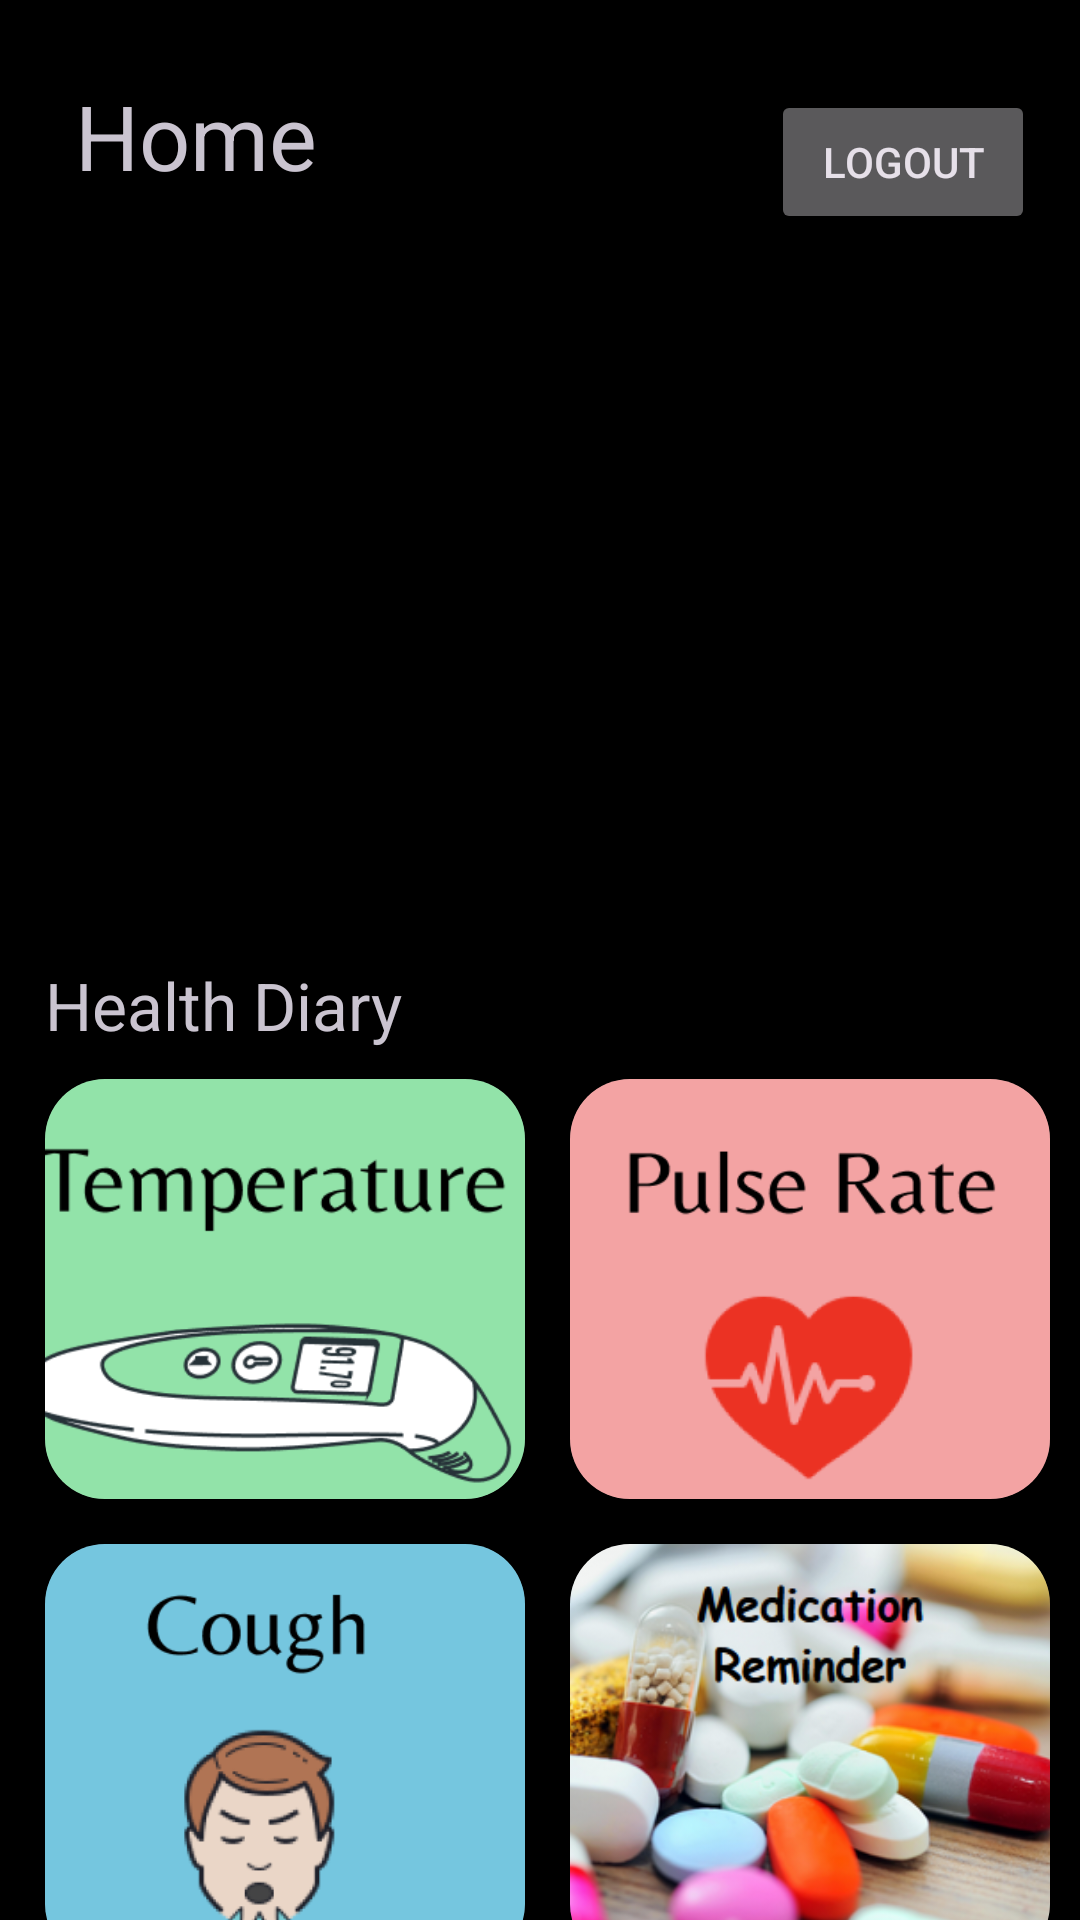

Reconstruct the res/layout file that produces this screen, plus the resources it refers to.
<!-- AndroidManifest.xml: application theme Theme.PblProject -->
<!-- res/layout/activity_main_home.xml -->
<?xml version="1.0" encoding="utf-8"?>
<androidx.constraintlayout.widget.ConstraintLayout xmlns:android="http://schemas.android.com/apk/res/android"
    xmlns:app="http://schemas.android.com/apk/res-auto"
    android:layout_width="match_parent"
    android:layout_height="match_parent">

    <TextView
        android:id="@+id/text_view_home"
        android:layout_width="wrap_content"
        android:layout_height="wrap_content"
        android:layout_margin="25dp"
        android:text="Home"
        android:textSize="30sp"
        app:layout_constraintStart_toStartOf="parent"
        app:layout_constraintTop_toTopOf="parent" />

    <Button
        android:id="@+id/button_logout"
        android:layout_width="wrap_content"
        android:layout_height="wrap_content"
        android:layout_marginTop="30dp"
        android:layout_marginEnd="15dp"
        android:text="Logout"
        app:layout_constraintEnd_toEndOf="parent"
        app:layout_constraintTop_toTopOf="parent" />

    <ImageView
        android:id="@+id/image_home"
        android:layout_width="match_parent"
        android:layout_height="210dp"
        android:layout_marginTop="30dp"
        android:scaleType="centerCrop"
        android:src="@drawable/home_photo"
        app:layout_constraintEnd_toEndOf="parent"
        app:layout_constraintStart_toStartOf="parent"
        app:layout_constraintTop_toBottomOf="@id/text_view_home" />

    <TextView
        android:id="@+id/text_view_health_diary"
        android:layout_width="wrap_content"
        android:layout_height="wrap_content"
        android:layout_margin="15dp"
        android:text="Health Diary"
        android:textSize="22sp"
        app:layout_constraintStart_toStartOf="parent"
        app:layout_constraintTop_toBottomOf="@id/image_home" />

    <androidx.cardview.widget.CardView
        android:id="@+id/card_view_temperature"
        android:layout_width="160sp"
        android:layout_height="140dp"
        android:layout_centerHorizontal="true"
        android:layout_marginStart="10dp"
        android:layout_marginTop="10dp"
        android:layout_marginEnd="10dp"
        app:cardCornerRadius="20dp"
        app:layout_constraintEnd_toStartOf="@id/card_view_pulse_rate"
        app:layout_constraintStart_toStartOf="parent"
        app:layout_constraintTop_toBottomOf="@id/text_view_health_diary">

        <ImageView
            android:layout_width="match_parent"
            android:layout_height="match_parent"
            android:scaleType="centerCrop"
            android:src="@drawable/home_temp" />

    </androidx.cardview.widget.CardView>

    <androidx.cardview.widget.CardView
        android:id="@+id/card_view_pulse_rate"
        android:layout_width="160sp"
        android:layout_height="140dp"
        android:layout_centerHorizontal="true"
        android:layout_margin="10dp"
        android:layout_marginTop="32dp"
        app:cardCornerRadius="20dp"
        app:layout_constraintEnd_toEndOf="parent"
        app:layout_constraintTop_toBottomOf="@id/text_view_health_diary">

        <ImageView
            android:layout_width="match_parent"
            android:layout_height="match_parent"
            android:scaleType="centerCrop"
            android:src="@drawable/home_pulse" />

    </androidx.cardview.widget.CardView>

    <androidx.cardview.widget.CardView
        android:id="@+id/card_view_cough"
        android:layout_width="160sp"
        android:layout_height="140dp"
        android:layout_centerHorizontal="true"
        android:layout_marginStart="10dp"
        android:layout_marginTop="15dp"
        android:layout_marginEnd="10dp"
        app:cardCornerRadius="20dp"
        app:layout_constraintEnd_toStartOf="@id/card_view_pulse_rate"
        app:layout_constraintStart_toStartOf="parent"
        app:layout_constraintTop_toBottomOf="@id/card_view_temperature">

        <ImageView
            android:layout_width="match_parent"
            android:layout_height="match_parent"
            android:scaleType="centerCrop"
            android:src="@drawable/home_cough" />

    </androidx.cardview.widget.CardView>

    <androidx.cardview.widget.CardView
        android:id="@+id/card_view_something"
        android:layout_width="160sp"
        android:layout_height="140dp"
        android:layout_centerHorizontal="true"
        android:layout_marginTop="15dp"
        android:layout_marginEnd="10dp"
        app:cardCornerRadius="20dp"
        app:layout_constraintEnd_toEndOf="parent"
        app:layout_constraintTop_toBottomOf="@id/card_view_pulse_rate">

        <ImageView
            android:layout_width="match_parent"
            android:layout_height="match_parent"
            android:scaleType="centerCrop"
            android:src="@drawable/home_reminder" />

    </androidx.cardview.widget.CardView>

</androidx.constraintlayout.widget.ConstraintLayout>
<!-- resources referenced by this layout -->
<resources>
  <!-- drawable home_cough: png bitmap (drawable-nodpi, 20373 bytes) -->
  <!-- drawable home_pulse: png bitmap (drawable-nodpi, 13062 bytes) -->
  <!-- drawable home_reminder: png bitmap (drawable-nodpi, 147530 bytes) -->
  <!-- drawable home_temp: png bitmap (drawable-nodpi, 14801 bytes) -->
  <style name="Theme.PblProject" parent="Base.Theme.PblProject" />
  <style name="Base.Theme.PblProject" parent="Theme.Material3.Dark">
          
          <item name="android:windowBackground">@android:color/black</item>
          
      </style>
</resources>
